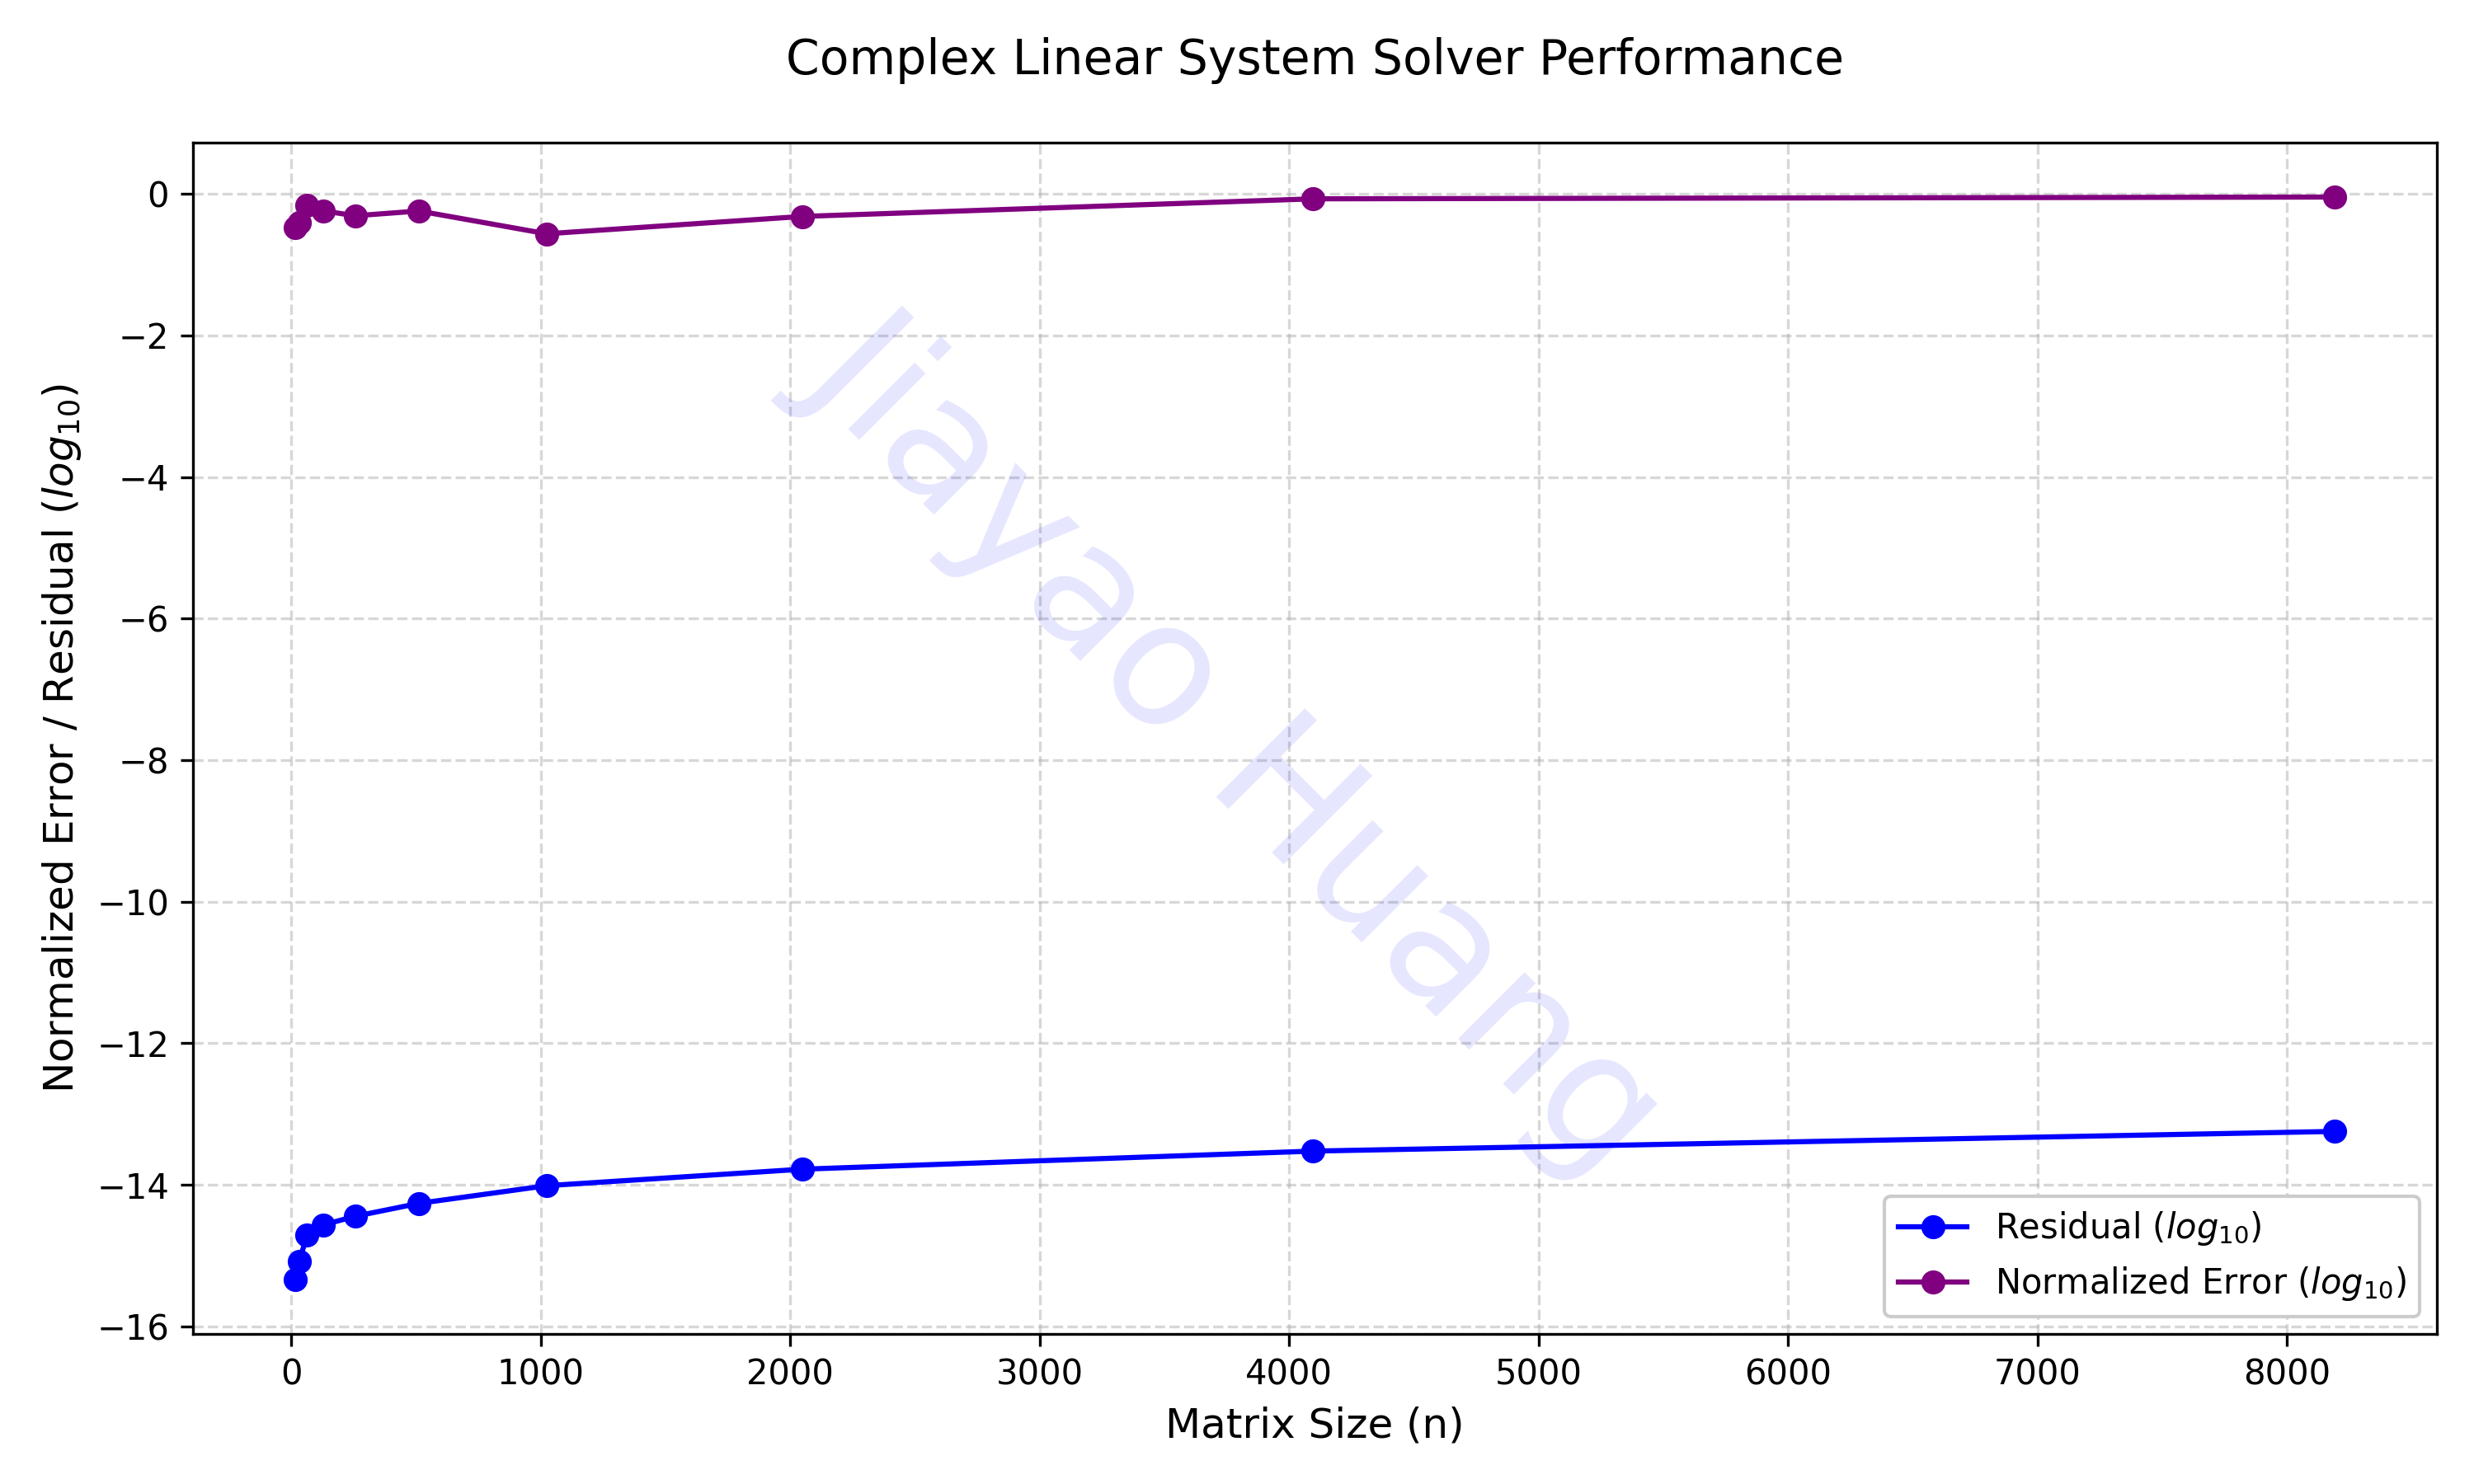

The table this chart was drawn from, first rows:
matrixSize, residual, log10residual, normalizedError, log10normalizedError
16, 5.11235e-16, -15.29, 0.3717, -0.4298
32, 8.87551e-16, -15.05, 0.4207, -0.376
64, 1.78831e-15, -14.75, 0.6465, -0.1894
128, 2.93682e-15, -14.53, 0.6254, -0.2038
256, 4.76707e-15, -14.32, 0.652, -0.1857
512, 7.9948e-15, -14.1, 0.8384, -0.07655
1024, 1.51824e-14, -13.82, 0.4271, -0.3695
2048, 2.64583e-14, -13.58, 0.7648, -0.1165
4096, 5.21661e-14, -13.28, 1.484, 0.1715
8192, 1.03033e-13, -12.99, 1.638, 0.2143
